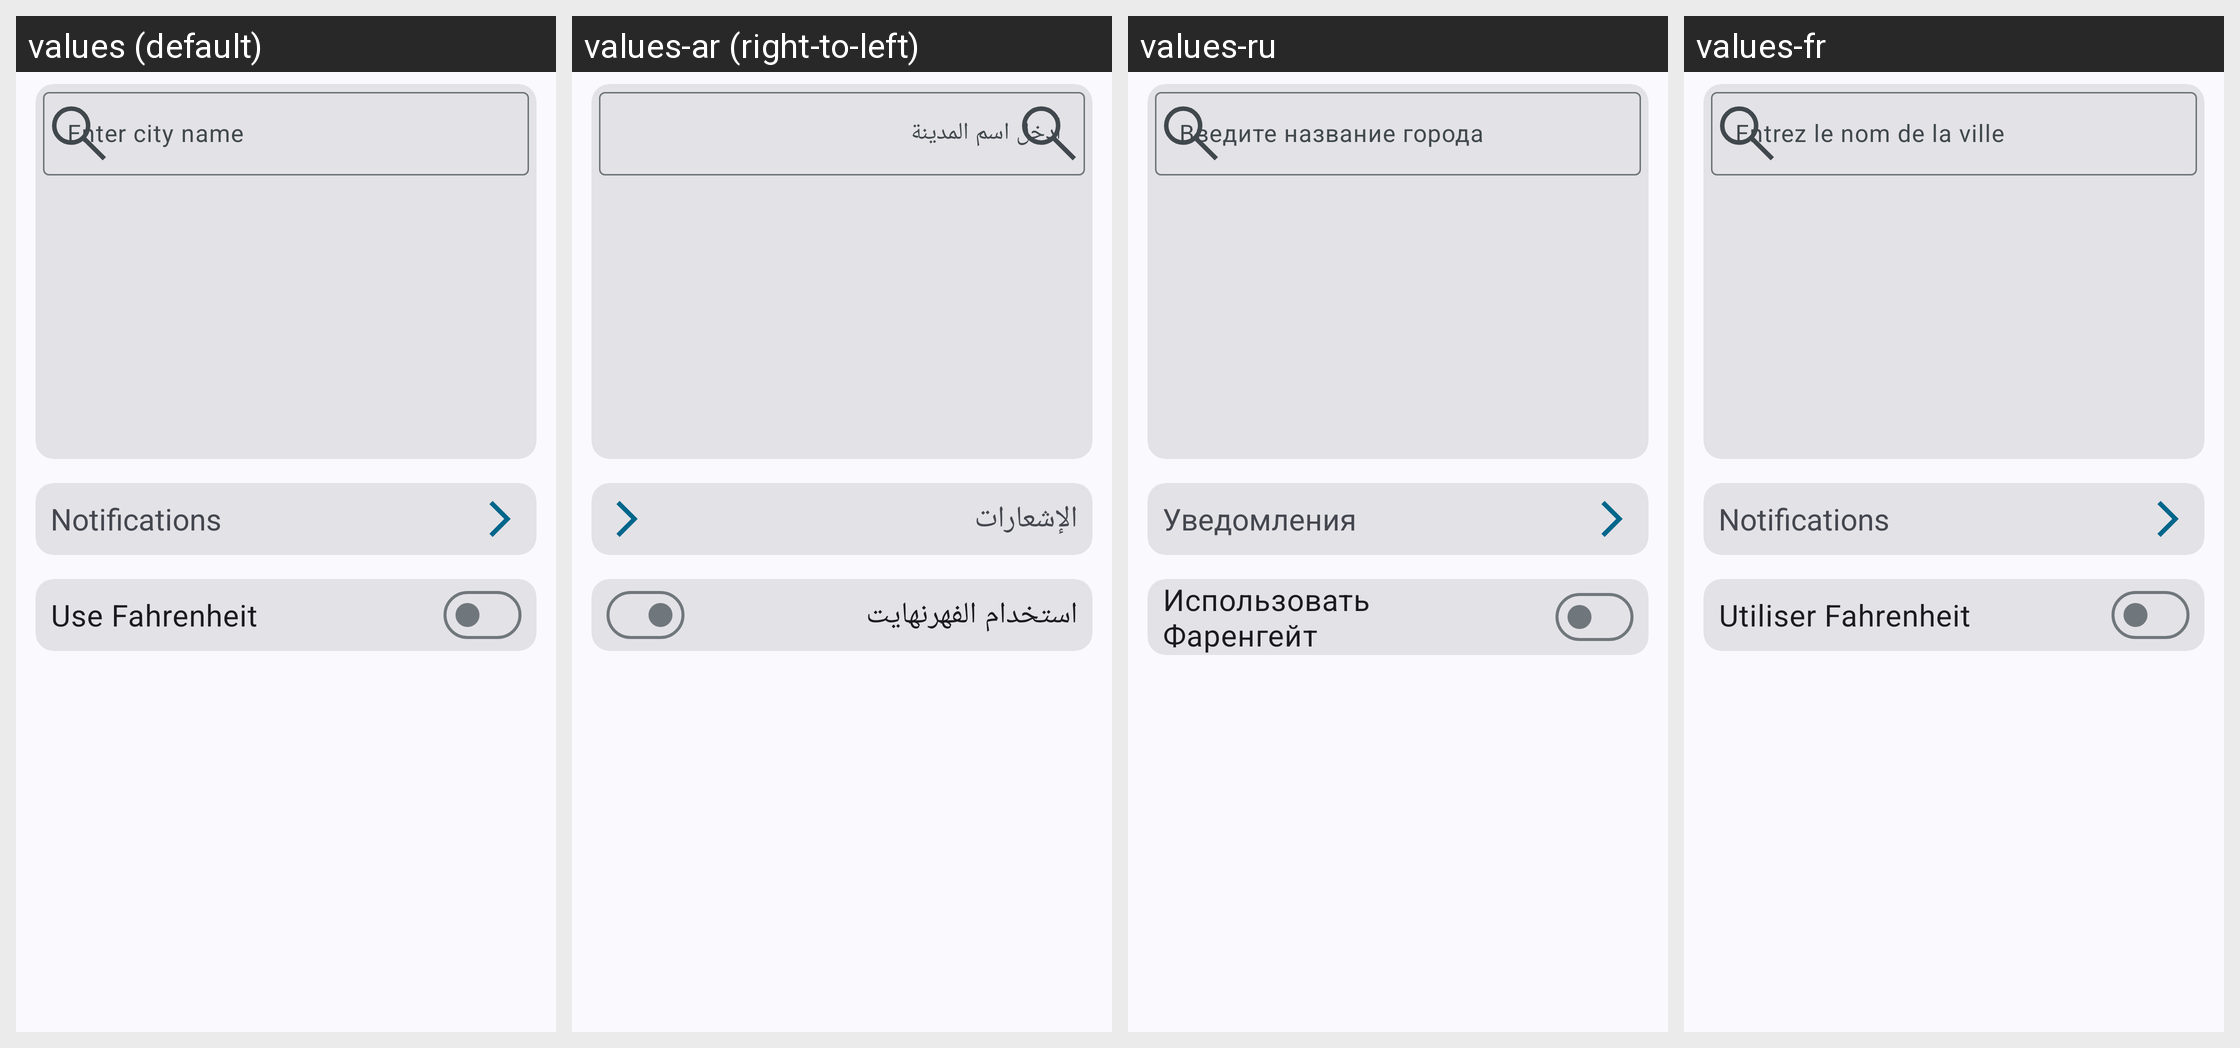

The same Android screen rendered under several of its app's locales, left to right. List the strings drawn on it with the default value and each locale's translation.
Android screen res/layout/fragment_settings.xml rendered under 4 locales, left to right: values (default), values-ar (right-to-left), values-ru, values-fr. Device: Nexus 5 (rendered at 1080×1920; each locale shown at half size, 540×960, under a caption strip naming it); theme AppTheme.
Other locales in the repository, not shown: values-de, values-es.
Strings drawn on this screen, with the default value and each locale's value (text and hints the layout hard-codes appear in the picture but are not listed):

city_enter
  values: Enter city name
  values-ar: أدخل اسم المدينة
  values-ru: Введите название города
  values-fr: Entrez le nom de la ville

notu
  values: Notifications
  values-ar: الإشعارات
  values-ru: Уведомления
  values-fr: Notifications

use_f
  values: Use Fahrenheit
  values-ar: استخدام الفهرنهايت
  values-ru: Использовать Фаренгейт
  values-fr: Utiliser Fahrenheit
